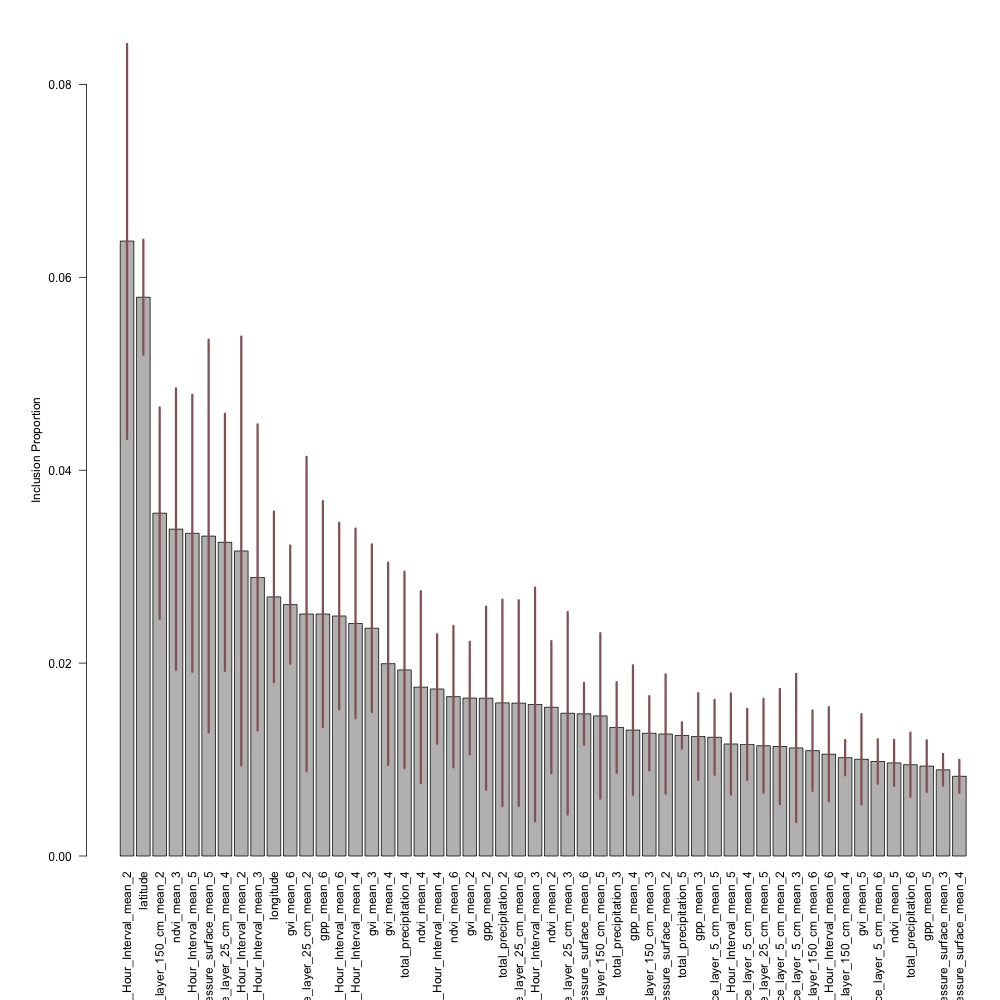

The file beside this chart, header and first rows:
variable, average_inclusion_proportion, sd_inclusion_proportion
Maximum_temperature_height_above_ground_…, 0.06376, 0.02341
latitude, 0.05793, 0.006802
Volumetric_Soil_Moisture_Content_depth_b…, 0.03555, 0.0125
ndvi_mean_3, 0.03389, 0.01666
Maximum_temperature_height_above_ground_…, 0.03346, 0.01639
Pressure_surface_mean_5, 0.03317, 0.02323
Volumetric_Soil_Moisture_Content_depth_b…, 0.03252, 0.01521
Minimum_temperature_height_above_ground_…, 0.03162, 0.02537
Maximum_temperature_height_above_ground_…, 0.02889, 0.0181
longitude, 0.02687, 0.0101
gvi_mean_6, 0.02606, 0.00699
Volumetric_Soil_Moisture_Content_depth_b…, 0.02509, 0.0186
gpp_mean_6, 0.02509, 0.01336
Maximum_temperature_height_above_ground_…, 0.02488, 0.01104
Maximum_temperature_height_above_ground_…, 0.02411, 0.01122
gvi_mean_3, 0.02362, 0.009919
gvi_mean_4, 0.01994, 0.01196
total_precipitation_4, 0.01929, 0.01161
ndvi_mean_4, 0.01751, 0.01135
Minimum_temperature_height_above_ground_…, 0.01732, 0.006469
ndvi_mean_6, 0.01652, 0.008371
gvi_mean_2, 0.01637, 0.006656
gpp_mean_2, 0.01636, 0.01083
total_precipitation_2, 0.01587, 0.01221
Volumetric_Soil_Moisture_Content_depth_b…, 0.01585, 0.01216
Minimum_temperature_height_above_ground_…, 0.01571, 0.01382
ndvi_mean_2, 0.01542, 0.007817
Volumetric_Soil_Moisture_Content_depth_b…, 0.0148, 0.01197
Pressure_surface_mean_6, 0.01474, 0.003663
Volumetric_Soil_Moisture_Content_depth_b…, 0.01453, 0.00978
total_precipitation_3, 0.01333, 0.005364
gpp_mean_4, 0.01306, 0.007659
Volumetric_Soil_Moisture_Content_depth_b…, 0.01272, 0.004394
Pressure_surface_mean_2, 0.01265, 0.007049
total_precipitation_5, 0.0125, 0.001565
gpp_mean_3, 0.01238, 0.005127
Volumetric_Soil_Moisture_Content_depth_b…, 0.01231, 0.004427
Minimum_temperature_height_above_ground_…, 0.01161, 0.005986
Volumetric_Soil_Moisture_Content_depth_b…, 0.01157, 0.004208
Volumetric_Soil_Moisture_Content_depth_b…, 0.01143, 0.005552
Volumetric_Soil_Moisture_Content_depth_b…, 0.01135, 0.00681
Volumetric_Soil_Moisture_Content_depth_b…, 0.01121, 0.008759
Volumetric_Soil_Moisture_Content_depth_b…, 0.01092, 0.004753
Minimum_temperature_height_above_ground_…, 0.01055, 0.005561
Volumetric_Soil_Moisture_Content_depth_b…, 0.01019, 0.002091
gvi_mean_5, 0.01003, 0.005347
Volumetric_Soil_Moisture_Content_depth_b…, 0.009797, 0.002627
ndvi_mean_5, 0.009652, 0.002735
total_precipitation_6, 0.009468, 0.00379
gpp_mean_5, 0.009319, 0.003053
Pressure_surface_mean_3, 0.008935, 0.001875
Pressure_surface_mean_4, 0.008263, 0.001951
